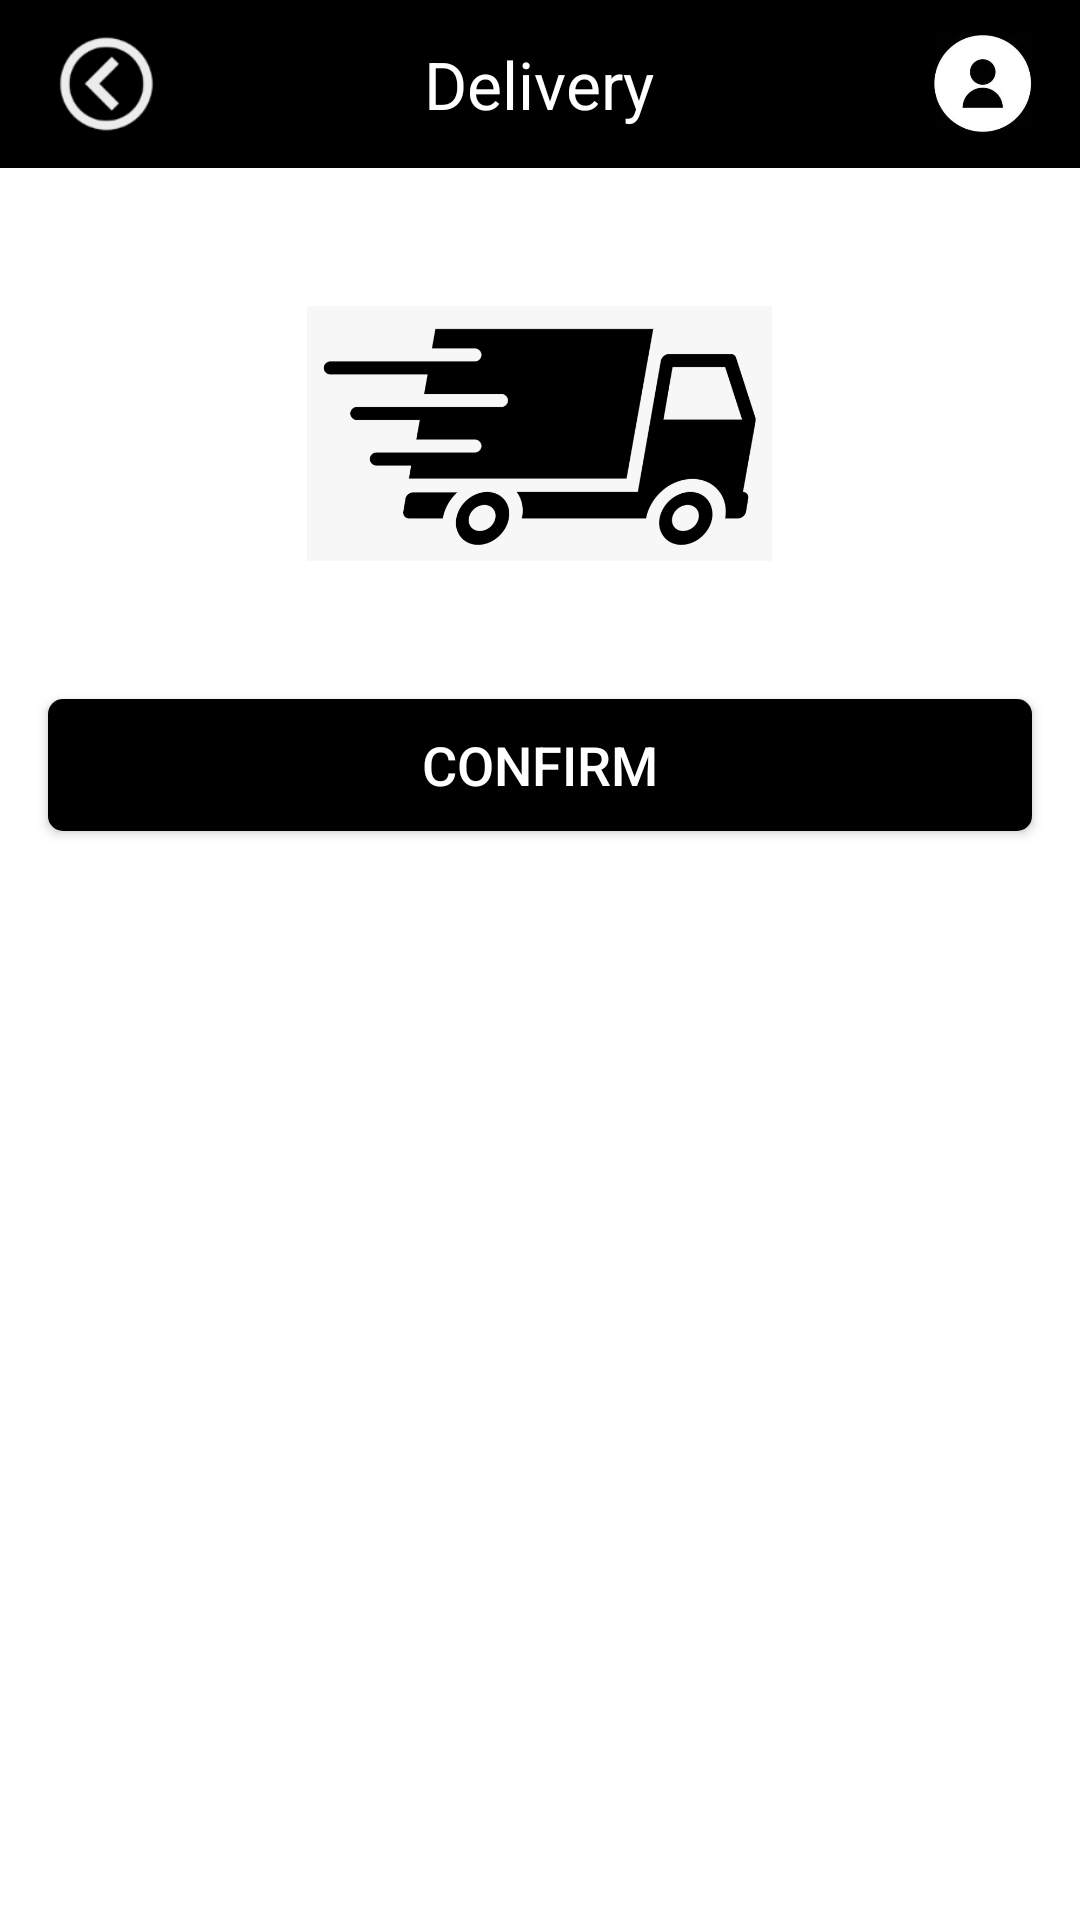

Here is an Android app screen rendered from its layout file. Give the layout XML and the strings, colors and styles it references.
<!-- AndroidManifest.xml: application theme Theme.Delivery -->
<!-- res/layout/activity_update_profile_pic.xml -->
<?xml version="1.0" encoding="utf-8"?>
<LinearLayout xmlns:android="http://schemas.android.com/apk/res/android"
    xmlns:app="http://schemas.android.com/apk/res-auto"
    xmlns:tools="http://schemas.android.com/tools"
    android:layout_width="match_parent"
    android:layout_height="match_parent"
    android:orientation="vertical"
    tools:context=".activities.UpdateProfilePicActivity">

    <include layout="@layout/nav_bar" />

    <ImageView
        android:layout_width="155dp"
        android:layout_height="145dp"
        android:layout_gravity="center_horizontal"
        android:layout_marginTop="@dimen/marginSize"
        android:src="@mipmap/logo_icon" />

    <Button
        style="@style/btn"
        android:layout_marginTop="@dimen/marginSize"
        android:onClick="onConfirmUpdateProfilePicClick"
        android:text="@string/confirm" />

</LinearLayout>
<!-- res/layout/nav_bar.xml (included above) -->
<?xml version="1.0" encoding="utf-8"?>
<FrameLayout xmlns:android="http://schemas.android.com/apk/res/android"
    android:layout_width="match_parent"
    android:layout_height="@dimen/navBarHeight"
    android:background="@color/black"
    android:paddingLeft="@dimen/marginSize"
    android:paddingRight="@dimen/marginSize">

    <ImageView
        android:id="@+id/back"
        android:layout_width="39dp"
        android:layout_height="38dp"
        android:layout_gravity="start|center_vertical"
        android:src="@mipmap/back_icon" />

    <ImageView
        android:id="@+id/notify"
        android:layout_width="39dp"
        android:layout_height="38dp"
        android:visibility="gone"
        android:layout_gravity="start|center_vertical"
        android:src="@mipmap/notify" />

    <TextView
        android:id="@+id/title"
        android:layout_width="wrap_content"
        android:layout_height="wrap_content"
        android:layout_gravity="center"
        android:text="@string/delivery"
        android:textColor="@color/white"
        android:textSize="@dimen/navBarTitleSize" />

    <ImageView
        android:id="@+id/account"
        android:layout_width="33dp"
        android:layout_height="33dp"
        android:layout_gravity="end|center_vertical"
        android:src="@mipmap/account_icon" />

</FrameLayout>
<!-- resources referenced by this layout -->
<resources>
  <color name="black">#FF000000</color>
  <color name="white">#FFFFFFFF</color>
  <dimen name="marginSize">16dp</dimen>
  <dimen name="navBarHeight">56dp</dimen>
  <dimen name="navBarTitleSize">22sp</dimen>
  <!-- mipmap account_icon: jpg bitmap (mipmap-hdpi, 6020 bytes) -->
  <!-- mipmap back_icon: png bitmap (mipmap-hdpi, 3288 bytes) -->
  <!-- mipmap logo_icon: png bitmap (mipmap-hdpi, 23027 bytes) -->
  <!-- mipmap notify: png bitmap (mipmap-xxhdpi, 4247 bytes) -->
  <string name="confirm">Confirm</string>
  <string name="delivery">Delivery</string>
  <style name="btn">
          <item name="android:layout_height">@dimen/btnHeight</item>
          <item name="android:layout_width">match_parent</item>
          <item name="android:textColor">@android:color/white</item>
          <item name="android:textSize">@dimen/textSize</item>
          <item name="android:layout_marginLeft">@dimen/marginSize</item>
          <item name="android:layout_marginRight">@dimen/marginSize</item>
          <item name="android:gravity">center</item>
          <item name="android:background">@drawable/btn_submit</item>
      </style>
  <style name="Theme.Delivery" parent="Theme.MaterialComponents.DayNight.DarkActionBar">
          
          <item name="colorPrimary">@color/black</item>
          <item name="colorPrimaryVariant">@color/green</item>
          <item name="colorOnPrimary">@color/white</item>
          
          <item name="colorSecondary">@color/teal_200</item>
          <item name="colorSecondaryVariant">@color/teal_700</item>
          <item name="colorOnSecondary">@color/black</item>
          
          <item name="android:statusBarColor" tools:targetApi="l">?attr/colorPrimary</item>
          
      </style>
  <dimen name="btnHeight">44dp</dimen>
  <dimen name="textSize">18sp</dimen>
  <!-- drawable btn_submit (drawable) -->
  <?xml version="1.0" encoding="utf-8"?>
  <selector xmlns:android="http://schemas.android.com/apk/res/android">
  
      <item android:drawable="@drawable/btn_highlight" android:state_focused="true" />
      <item android:drawable="@drawable/btn_highlight" android:state_pressed="true" />
      <item android:drawable="@drawable/btn_highlight" android:state_selected="true" />
  
      <item android:drawable="@drawable/btn_default" />
  
  </selector>
  <color name="green">#06BD30</color>
  <color name="teal_200">#FF03DAC5</color>
  <color name="teal_700">#FF018786</color>
  <!-- drawable btn_highlight (drawable) -->
  <?xml version="1.0" encoding="utf-8"?>
  <shape xmlns:android="http://schemas.android.com/apk/res/android"
      android:shape="rectangle">
  
      <solid android:color="@color/dark_grey" />
  
      <corners android:radius="@dimen/radius" />
  
  </shape>
  <!-- drawable btn_default (drawable) -->
  <?xml version="1.0" encoding="utf-8"?>
  <shape xmlns:android="http://schemas.android.com/apk/res/android"
      android:shape="rectangle">
  
      <solid android:color="@color/black" />
  
      <corners android:radius="@dimen/radius" />
  
  </shape>
  <color name="dark_grey">#3F3F3F</color>
  <dimen name="radius">5dp</dimen>
</resources>
